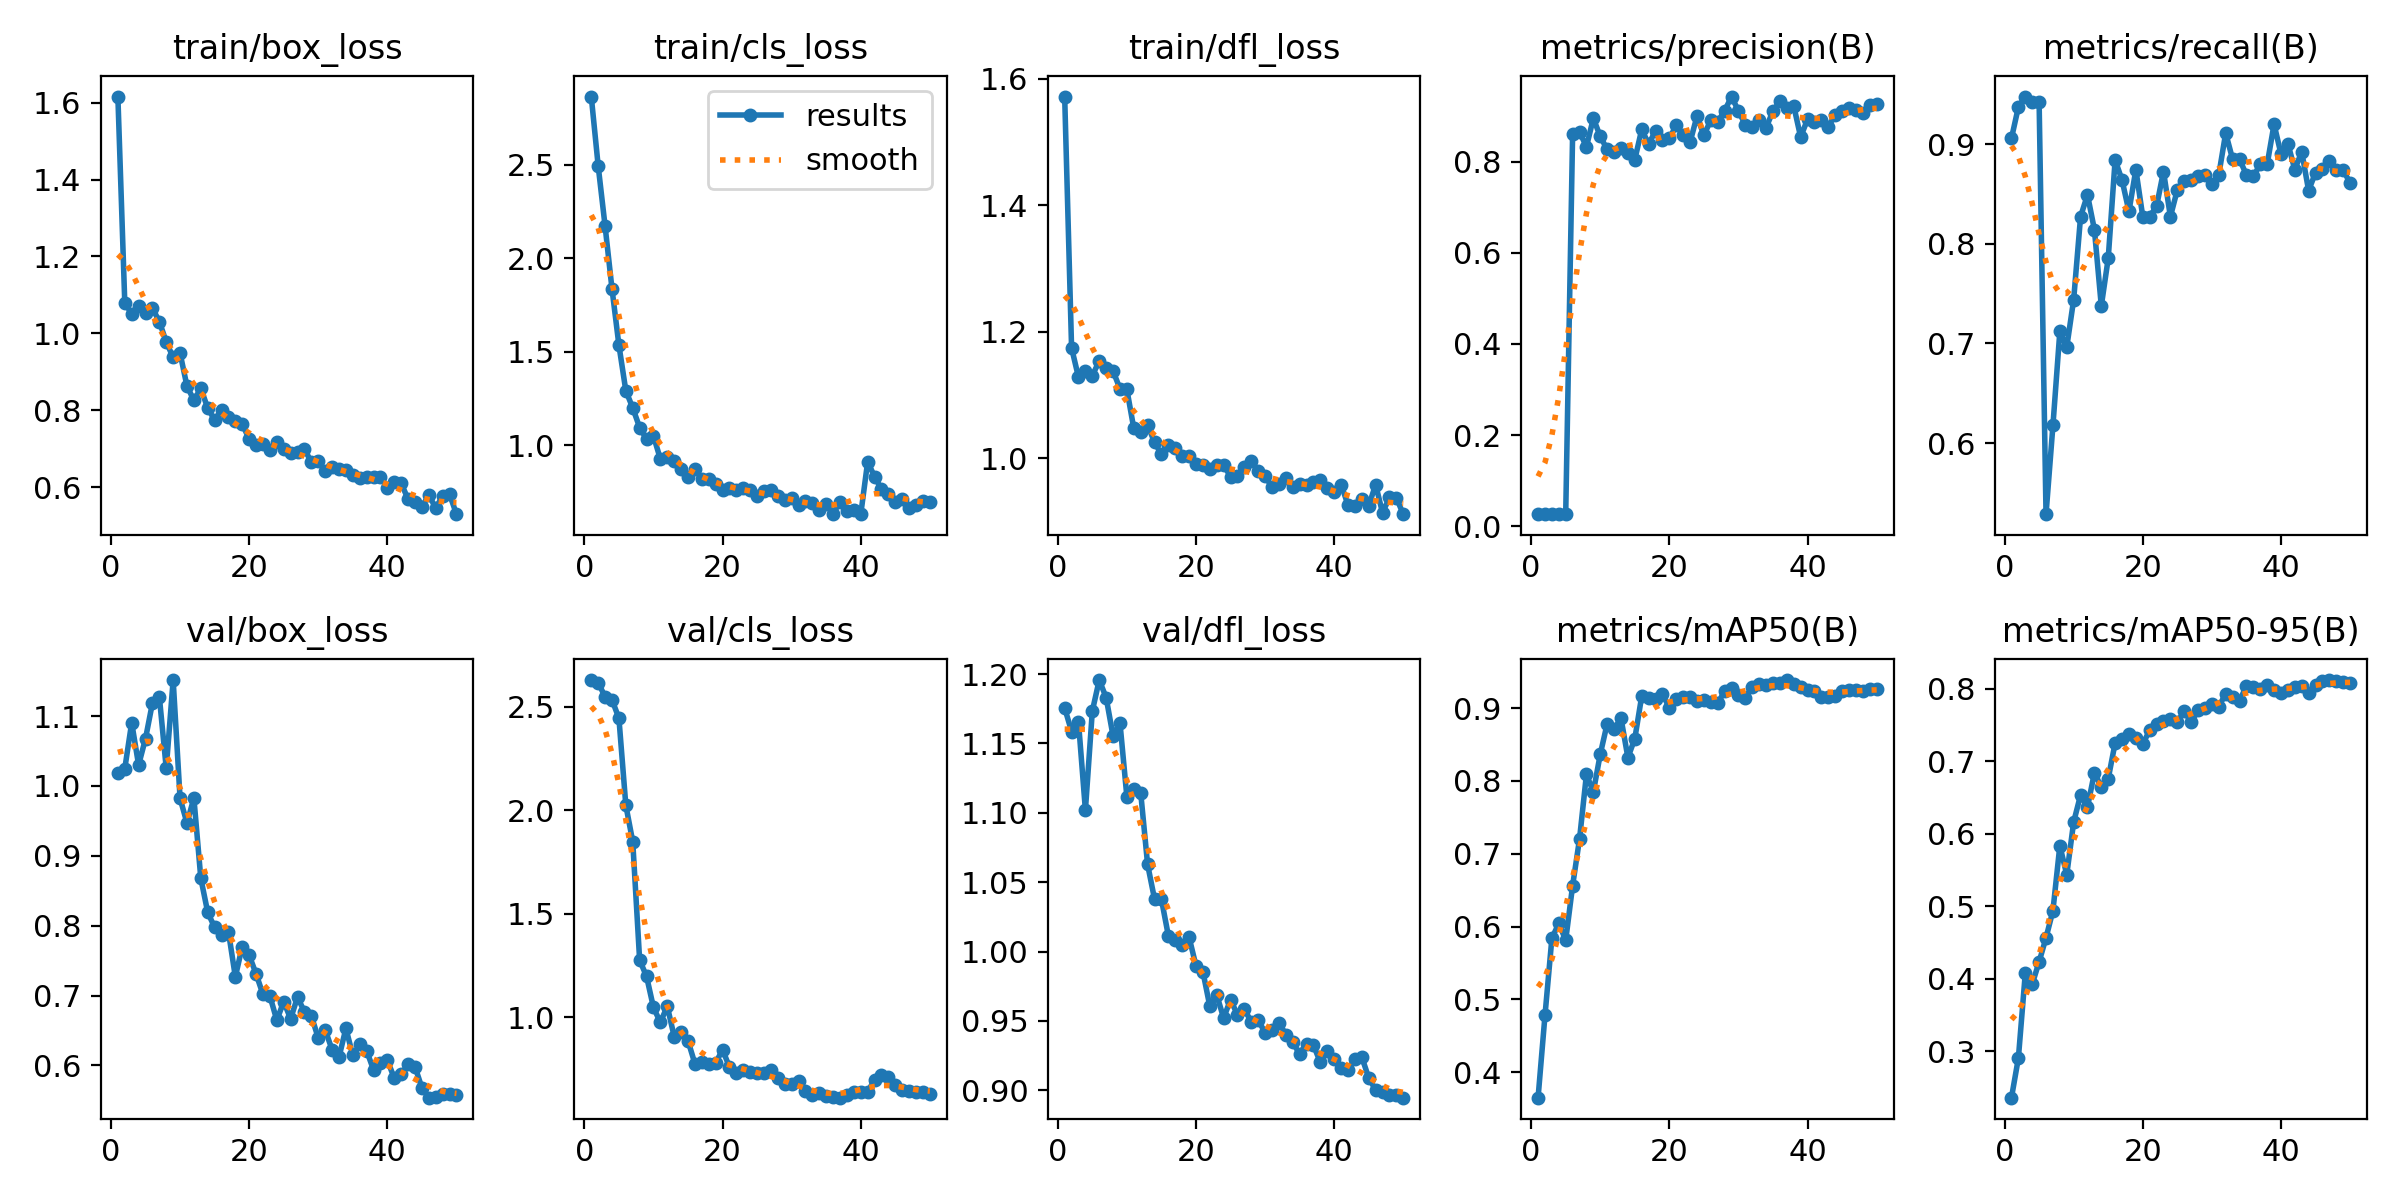

The data file committed next to this chart (first rows):
epoch, train/box_loss, train/cls_loss, train/dfl_loss, metrics/precision(B), metrics/recall(B), metrics/mAP50(B), metrics/mAP50-95(B), val/box_loss, val/cls_loss, val/dfl_loss, lr/pg0, lr/pg1, lr/pg2
1, 1.616, 2.864, 1.572, 0.02621, 0.9058, 0.3649, 0.236, 1.019, 2.629, 1.176, 0.00026, 0.00026, 0.00026
2, 1.08, 2.493, 1.175, 0.02712, 0.9372, 0.4779, 0.2906, 1.025, 2.615, 1.159, 0.0005293, 0.0005293, 0.0005293
3, 1.051, 2.171, 1.128, 0.02742, 0.9476, 0.584, 0.4076, 1.091, 2.548, 1.165, 0.0007875, 0.0007875, 0.0007875
4, 1.07, 1.836, 1.139, 0.02727, 0.9424, 0.6042, 0.3925, 1.03, 2.533, 1.102, 0.001035, 0.001035, 0.001035
5, 1.052, 1.536, 1.131, 0.02727, 0.9424, 0.5813, 0.4234, 1.068, 2.444, 1.173, 0.001271, 0.001271, 0.001271
6, 1.065, 1.292, 1.154, 0.8618, 0.5288, 0.6562, 0.4566, 1.119, 2.024, 1.196, 0.001496, 0.001496, 0.001496
7, 1.031, 1.201, 1.142, 0.8652, 0.6178, 0.7203, 0.494, 1.128, 1.848, 1.183, 0.00171, 0.00171, 0.00171
8, 0.9777, 1.095, 1.138, 0.8331, 0.712, 0.8089, 0.5835, 1.025, 1.275, 1.155, 0.001723, 0.001723, 0.001723
9, 0.938, 1.034, 1.11, 0.8954, 0.6963, 0.785, 0.5435, 1.151, 1.197, 1.165, 0.001683, 0.001683, 0.001683
10, 0.9489, 1.051, 1.109, 0.8555, 0.744, 0.8367, 0.6162, 0.9823, 1.046, 1.112, 0.001644, 0.001644, 0.001644
11, 0.863, 0.9275, 1.048, 0.827, 0.8272, 0.8787, 0.6534, 0.9468, 0.9747, 1.117, 0.001604, 0.001604, 0.001604
12, 0.8265, 0.9405, 1.041, 0.8225, 0.8491, 0.8713, 0.6368, 0.9826, 1.053, 1.115, 0.001564, 0.001564, 0.001564
13, 0.8575, 0.919, 1.053, 0.8294, 0.8143, 0.8862, 0.684, 0.8679, 0.9059, 1.063, 0.001525, 0.001525, 0.001525
14, 0.8061, 0.873, 1.026, 0.8196, 0.7376, 0.832, 0.6646, 0.8191, 0.9276, 1.038, 0.001485, 0.001485, 0.001485
15, 0.7751, 0.8336, 1.007, 0.8047, 0.7853, 0.8582, 0.6759, 0.7975, 0.8854, 1.038, 0.001446, 0.001446, 0.001446
16, 0.8006, 0.8725, 1.021, 0.871, 0.884, 0.9165, 0.7252, 0.7873, 0.7748, 1.012, 0.001406, 0.001406, 0.001406
17, 0.7828, 0.82, 1.017, 0.8386, 0.8639, 0.9135, 0.731, 0.7914, 0.7835, 1.008, 0.001366, 0.001366, 0.001366
18, 0.7727, 0.8196, 1.004, 0.8679, 0.8325, 0.9119, 0.7382, 0.7268, 0.7736, 1.005, 0.001327, 0.001327, 0.001327
19, 0.7646, 0.7956, 1.003, 0.8487, 0.8743, 0.919, 0.7319, 0.7702, 0.778, 1.01, 0.001287, 0.001287, 0.001287
20, 0.7255, 0.7608, 0.9907, 0.8513, 0.8272, 0.9007, 0.7242, 0.7577, 0.8433, 0.9897, 0.001248, 0.001248, 0.001248
21, 0.7101, 0.7738, 0.9902, 0.8798, 0.8272, 0.9122, 0.7424, 0.7309, 0.7576, 0.9856, 0.001208, 0.001208, 0.001208
22, 0.7139, 0.7607, 0.984, 0.858, 0.8377, 0.9152, 0.7509, 0.7016, 0.7306, 0.9607, 0.001168, 0.001168, 0.001168
23, 0.6966, 0.7701, 0.9902, 0.8431, 0.8724, 0.9156, 0.756, 0.6993, 0.7447, 0.9688, 0.001129, 0.001129, 0.001129
24, 0.7187, 0.7615, 0.9894, 0.9004, 0.8272, 0.9095, 0.7588, 0.6647, 0.7349, 0.9521, 0.001089, 0.001089, 0.001089
25, 0.7008, 0.7274, 0.9715, 0.858, 0.854, 0.9119, 0.7541, 0.6913, 0.728, 0.9652, 0.00105, 0.00105, 0.00105
26, 0.6906, 0.7581, 0.9726, 0.8918, 0.8633, 0.9088, 0.7691, 0.6667, 0.7282, 0.9545, 0.00101, 0.00101, 0.00101
27, 0.6923, 0.7608, 0.9869, 0.8878, 0.8639, 0.9066, 0.7537, 0.6978, 0.7456, 0.9587, 0.0009704, 0.0009704, 0.0009704
28, 0.7, 0.7293, 0.9954, 0.912, 0.8681, 0.9234, 0.7701, 0.6765, 0.7042, 0.9491, 0.0009308, 0.0009308, 0.0009308
29, 0.6652, 0.7109, 0.9809, 0.9432, 0.8687, 0.9274, 0.774, 0.6708, 0.6769, 0.9507, 0.0008912, 0.0008912, 0.0008912
30, 0.6689, 0.7182, 0.9725, 0.9113, 0.8601, 0.918, 0.7785, 0.6391, 0.6792, 0.9414, 0.0008516, 0.0008516, 0.0008516
31, 0.6416, 0.6794, 0.9545, 0.881, 0.8691, 0.9145, 0.7753, 0.651, 0.6895, 0.9437, 0.000812, 0.000812, 0.000812
32, 0.652, 0.7058, 0.9589, 0.877, 0.911, 0.9297, 0.7931, 0.6224, 0.642, 0.9488, 0.0007724, 0.0007724, 0.0007724
33, 0.6486, 0.6906, 0.9692, 0.8909, 0.8848, 0.9338, 0.788, 0.6118, 0.6226, 0.9401, 0.0007328, 0.0007328, 0.0007328
34, 0.6439, 0.6562, 0.9542, 0.8748, 0.8848, 0.9312, 0.7835, 0.653, 0.6337, 0.9345, 0.0006932, 0.0006932, 0.0006932
35, 0.6321, 0.6856, 0.9597, 0.9117, 0.8691, 0.934, 0.8036, 0.6143, 0.6172, 0.9262, 0.0006536, 0.0006536, 0.0006536
36, 0.6243, 0.6345, 0.9585, 0.9325, 0.8676, 0.935, 0.8022, 0.6304, 0.6132, 0.9337, 0.000614, 0.000614, 0.000614
37, 0.6261, 0.6996, 0.9624, 0.9183, 0.8796, 0.9386, 0.8002, 0.6211, 0.6108, 0.9325, 0.0005744, 0.0005744, 0.0005744
38, 0.6282, 0.6525, 0.9656, 0.9225, 0.8796, 0.9333, 0.8055, 0.5935, 0.6215, 0.9201, 0.0005348, 0.0005348, 0.0005348
39, 0.6281, 0.6564, 0.9527, 0.8542, 0.9199, 0.929, 0.7979, 0.6034, 0.6391, 0.9284, 0.0004952, 0.0004952, 0.0004952
40, 0.5988, 0.6329, 0.9476, 0.8936, 0.8901, 0.9254, 0.7947, 0.6073, 0.6378, 0.9228, 0.0004556, 0.0004556, 0.0004556
41, 0.6139, 0.9138, 0.9588, 0.8871, 0.9005, 0.9233, 0.7986, 0.5818, 0.6404, 0.916, 0.000416, 0.000416, 0.000416
42, 0.6104, 0.832, 0.9266, 0.8921, 0.8743, 0.916, 0.802, 0.5874, 0.6966, 0.9145, 0.0003764, 0.0003764, 0.0003764
43, 0.5696, 0.7674, 0.9248, 0.8766, 0.8923, 0.915, 0.8035, 0.6016, 0.7204, 0.9226, 0.0003368, 0.0003368, 0.0003368
44, 0.5626, 0.7409, 0.9358, 0.9035, 0.8534, 0.9162, 0.7946, 0.598, 0.7098, 0.9239, 0.0002972, 0.0002972, 0.0002972
45, 0.5497, 0.6998, 0.9254, 0.9123, 0.8713, 0.9237, 0.805, 0.5678, 0.6732, 0.9089, 0.0002576, 0.0002576, 0.0002576
46, 0.5796, 0.7137, 0.9586, 0.9177, 0.8752, 0.9254, 0.8112, 0.5538, 0.6487, 0.9002, 0.000218, 0.000218, 0.000218
47, 0.5466, 0.6648, 0.9142, 0.9134, 0.8833, 0.9254, 0.812, 0.5551, 0.6438, 0.8984, 0.0001784, 0.0001784, 0.0001784
48, 0.5774, 0.6826, 0.9385, 0.9067, 0.8743, 0.9236, 0.81, 0.5591, 0.6378, 0.8966, 0.0001388, 0.0001388, 0.0001388
49, 0.5822, 0.704, 0.9379, 0.924, 0.8743, 0.926, 0.8093, 0.5596, 0.6369, 0.8966, 9.92e-05, 9.92e-05, 9.92e-05
50, 0.5304, 0.7001, 0.912, 0.9267, 0.8607, 0.9269, 0.8078, 0.5572, 0.6309, 0.8946, 5.96e-05, 5.96e-05, 5.96e-05
